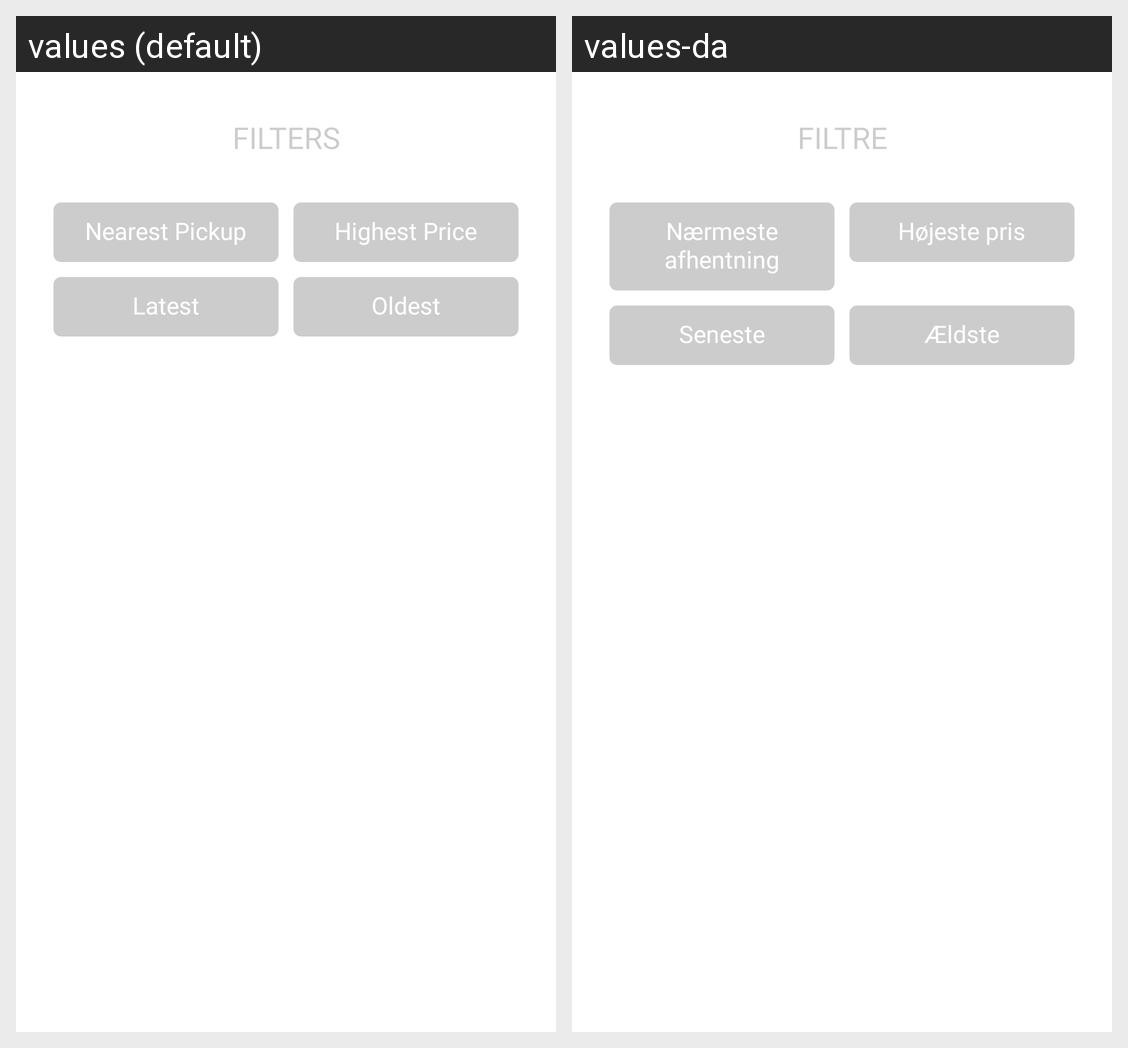

Locale-by-locale string values for the Android screen shown in this grid:
Android screen res/layout/bottom_sheet_listing_filter.xml rendered under 2 locales, left to right: values (default), values-da. Device: Nexus 5 (rendered at 1080×1920; each locale shown at half size, 540×960, under a caption strip naming it); theme Theme.Livo.
Strings drawn on this screen, with the default value and each locale's value (text and hints the layout hard-codes, and strings that could not be matched under every locale, appear in the picture but are not listed):

FILTERS
  values: FILTERS
  values-da: FILTRE

nearest_pickup
  values: Nearest Pickup
  values-da: Nærmeste afhentning

highest_price
  values: Highest Price
  values-da: Højeste pris

latest
  values: Latest
  values-da: Seneste

oldest
  values: Oldest
  values-da: Ældste
